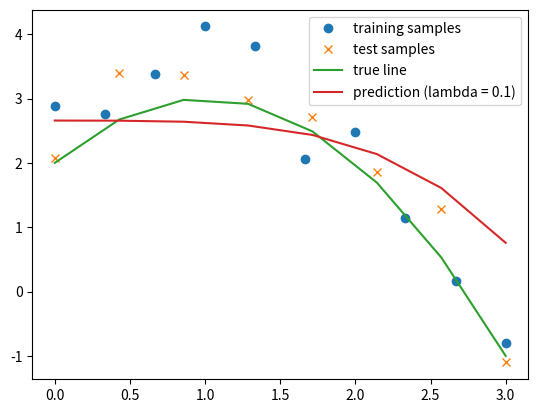
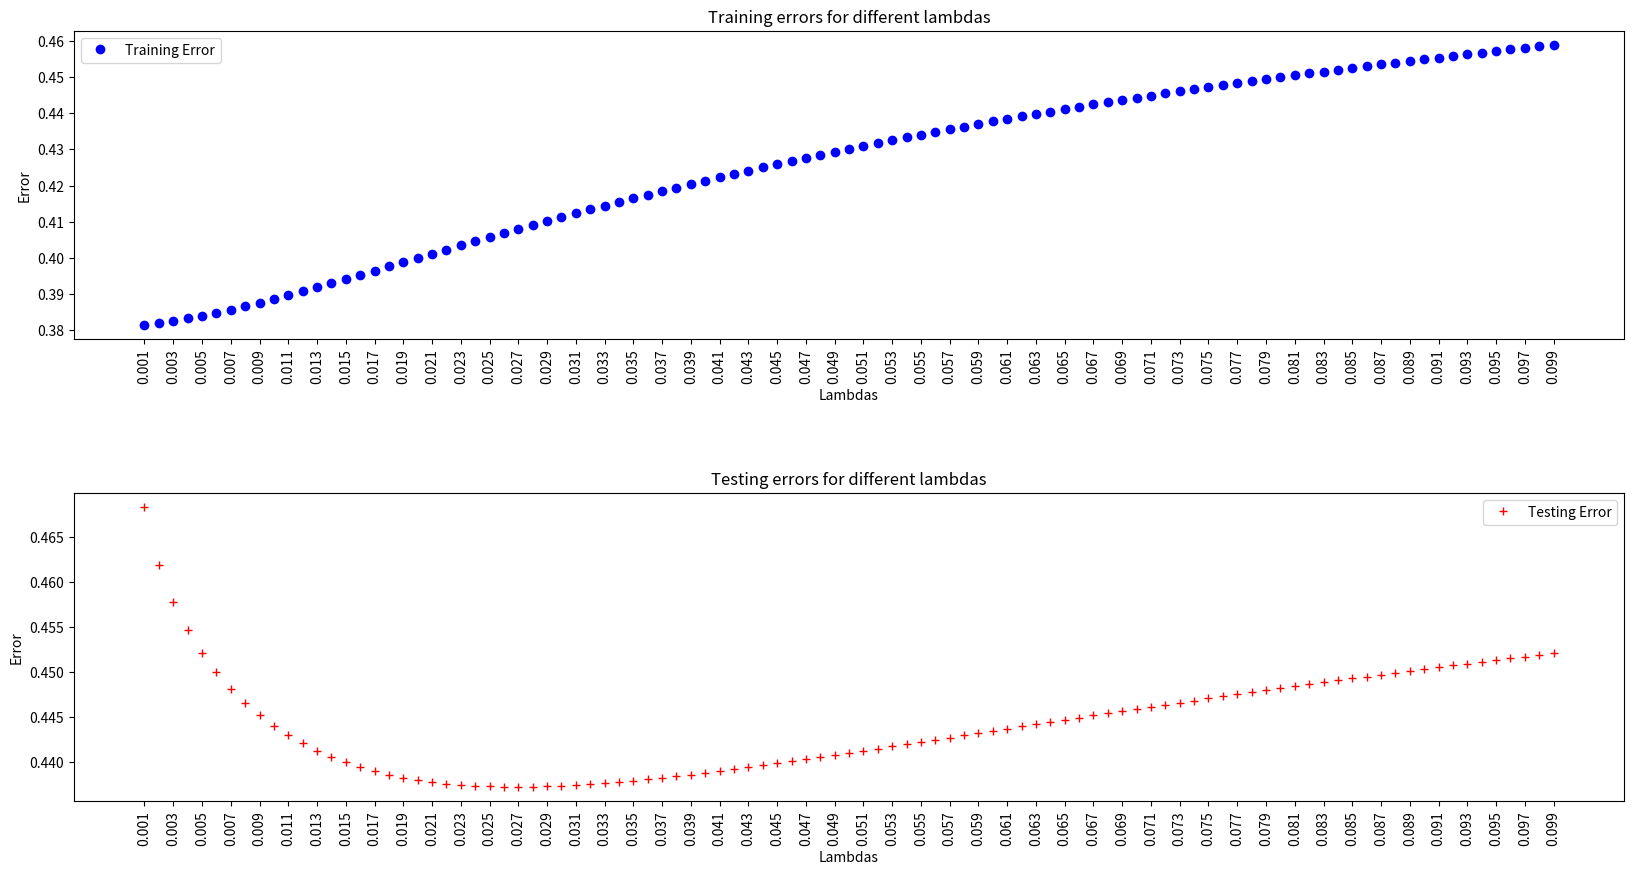

Write the Python code that produced these figures, in order.
import numpy as np
from matplotlib import pyplot as plt


class NonLinearRegression:
    def __init__(self, train_x, train_y, lmbd=0):

        self.X = np.expand_dims(train_x, axis=1)
        self.PHI_X = self.get_phi_x(self.X)
        self.PHI_TILDE = self.PHI_X - np.mean(self.PHI_X, axis=0)
        self.Y = np.expand_dims(train_y, axis=1)
        self.Y_TILDE = self.Y - np.mean(self.Y)
        self.lmbd = lmbd

    def get_phi_x(self, X):
        X_sq = np.power(X, 2)
        X_cu = np.power(X, 3)
        X_fo = np.power(X, 4)
        return np.hstack([X, X_sq, X_cu, X_fo])

    def get_w_b_hat(self):
        self.w_hat = np.linalg.inv(
            self.PHI_TILDE.T @ self.PHI_TILDE
            + self.PHI_TILDE.shape[0] * self.lmbd * np.eye(self.PHI_TILDE.shape[1])
        ) @ (self.PHI_TILDE.T @ self.Y_TILDE)
        self.b_hat = np.mean(self.Y, axis=0) - self.w_hat.T @ np.mean(
            self.PHI_X, axis=0
        )

    def pred(self, X):
        X = np.expand_dims(X, axis=1)
        phi_x = self.get_phi_x(
            X
        ).T  # n phi_x's have dx1 shape, PHI_X on the other hand has shape dxn
        return self.w_hat.T @ phi_x + self.b_hat

    def get_error(self, X, Y):
        pred = self.pred(X)
        tgt = np.expand_dims(Y, axis=0)
        error = np.sqrt(np.mean(np.power(tgt - pred, 2)))
        return error


if __name__ == "__main__":
    np.random.seed(0)
    n = 10
    m = 8
    xtrain = np.linspace(0, 3, n)
    ytrain = -(xtrain ** 2) + 2 * xtrain + 2 + 0.5 * np.random.randn(n)
    xtest = np.linspace(0, 3, m)
    ytest = -(xtest ** 2) + 2 * xtest + 2 + 0.5 * np.random.randn(m)

    nlr = NonLinearRegression(xtrain, ytrain, lmbd=1000)
    nlr.get_w_b_hat()
    print(nlr.w_hat, nlr.b_hat)
    ypred = nlr.pred(xtest)
    print(nlr.get_error(xtrain, ytrain))

    plt.plot(xtrain, ytrain, "o")
    plt.plot(xtest, ytest, "x")
    plt.plot(xtest, -(xtest ** 2) + 2 * xtest + 2)
    plt.plot(xtest, np.squeeze(ypred), "-")
    plt.legend(
        ["training samples", "test samples", "true line", "prediction (lambda = 0.1)"]
    )
    plt.show()

    results = []
    for lmbd in np.arange(0.001, 0.1, 0.001):
        nlr = NonLinearRegression(xtrain, ytrain, lmbd=lmbd)
        nlr.get_w_b_hat()
        training_error = nlr.get_error(xtrain, ytrain)
        testing_error = nlr.get_error(xtest, ytest)
        results.append([lmbd, training_error, testing_error])

    N = len(results)
    training_err = [x[1] for x in results]
    testing_err = [x[2] for x in results]
    lambdas = [x[0] for x in results]

    plt.figure(figsize=(20, 10))
    plt.subplots_adjust(hspace=0.5)
    plt.subplot(2, 1, 1)
    plt.ylabel("Error")
    plt.xlabel("Lambdas")
    plt.title("Training errors for different lambdas")
    plt.xticks(np.arange(min(lambdas), max(lambdas) + 0.001, 0.002), rotation=90)
    plt.plot(lambdas, training_err, "bo", label="Training Error")
    plt.legend()
    plt.subplot(2, 1, 2)
    plt.ylabel("Error")
    plt.xlabel("Lambdas")
    plt.title("Testing errors for different lambdas")
    plt.xticks(np.arange(min(lambdas), max(lambdas) + 0.001, 0.002), rotation=90)
    plt.plot(lambdas, testing_err, "r+", label="Testing Error")
    plt.legend()
    plt.show()
